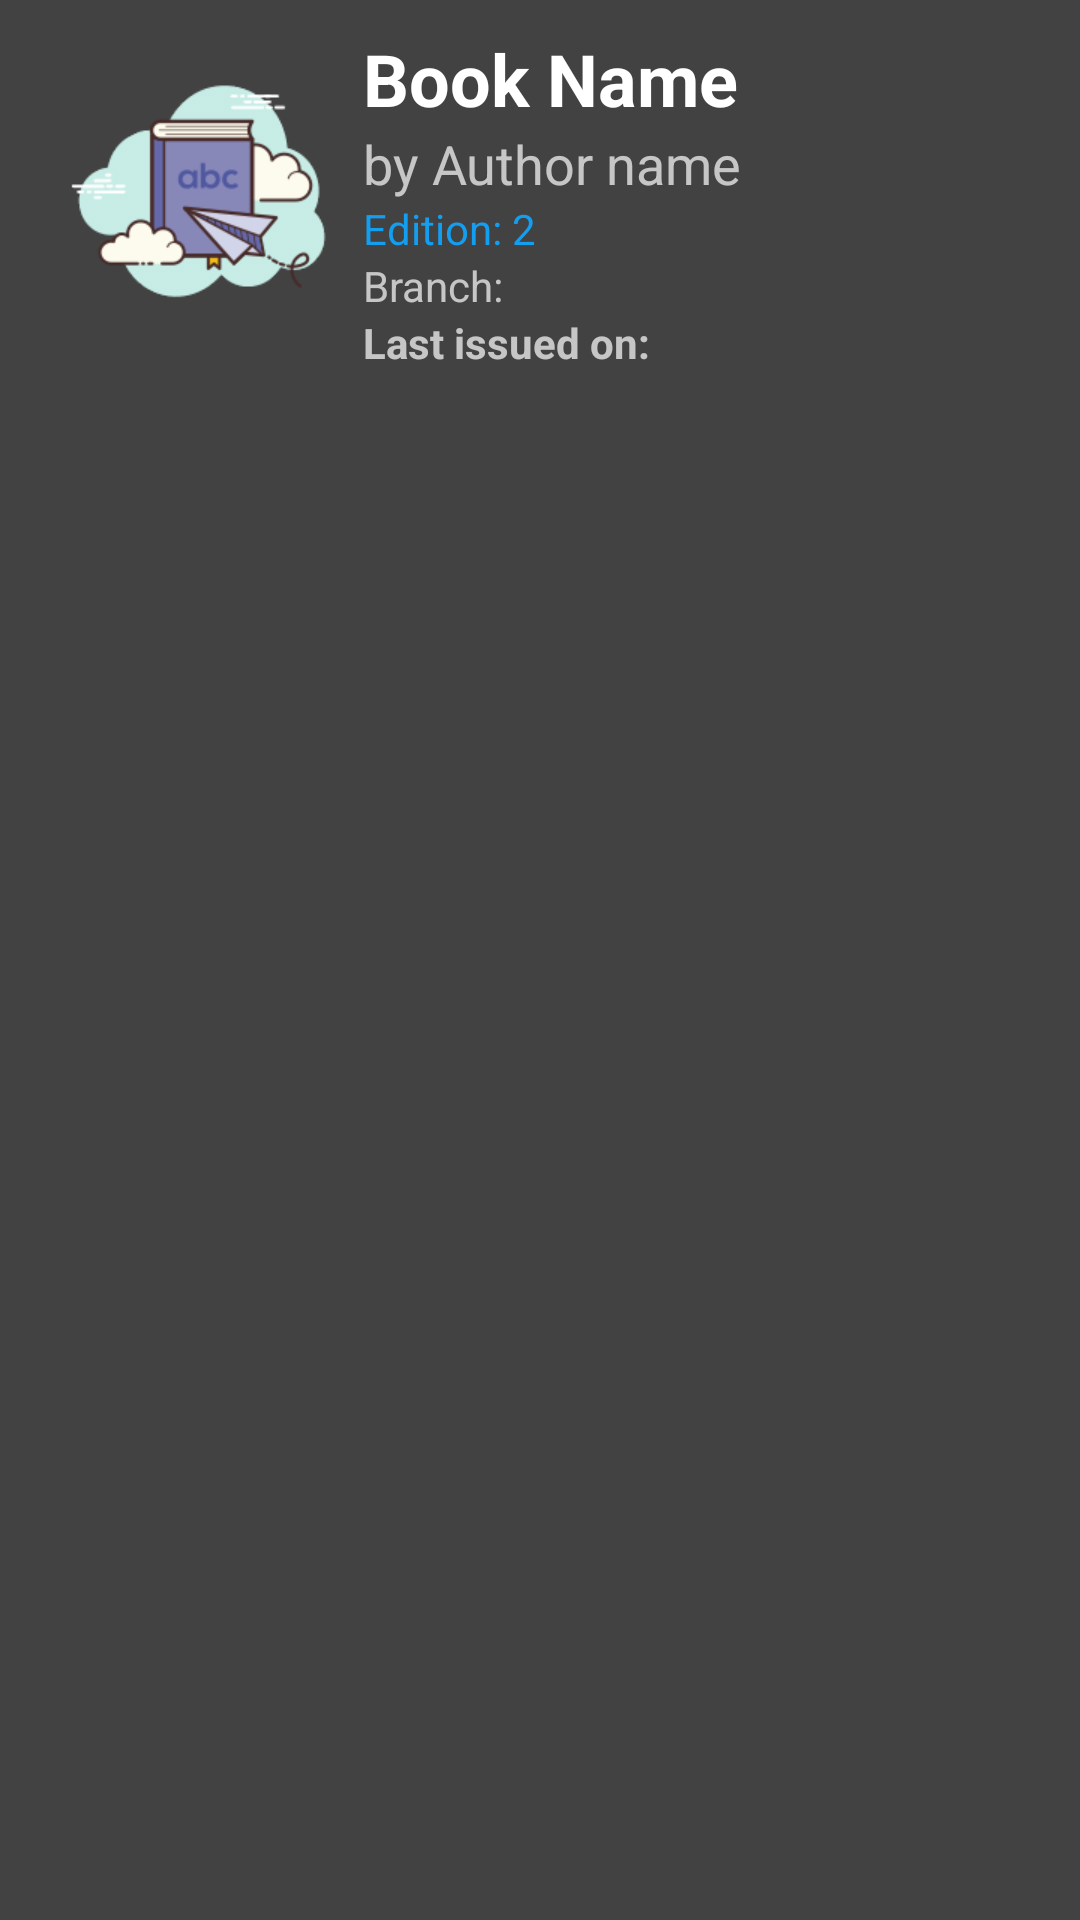

Here is an Android app screen rendered from its layout file. Give the layout XML and the strings, colors and styles it references.
<!-- AndroidManifest.xml: application theme AppTheme -->
<!-- res/layout/issue_history_item.xml -->
<?xml version="1.0" encoding="utf-8"?>
<RelativeLayout
    xmlns:android="http://schemas.android.com/apk/res/android" android:layout_width="match_parent"
    android:layout_height="wrap_content"
    android:clickable="true"
    android:focusable="true"
    android:paddingBottom="10dp"
    android:paddingLeft="16dp"
    android:paddingRight="16dp"
    android:paddingTop="10dp"
    android:background="@color/material_cards">

    <ImageView
        android:layout_width="100dp"
        android:layout_height="100dp"
        android:src="@drawable/book"
        android:layout_marginTop="5dp"
        android:layout_marginBottom="5dp"
        android:id="@+id/bookCoverIv"/>
    <LinearLayout
        android:layout_width="wrap_content"
        android:layout_height="wrap_content"
        android:layout_toRightOf="@id/bookCoverIv"
        android:layout_marginLeft="5dp"
        android:orientation="vertical">

        <TextView
            android:layout_width="wrap_content"
            android:layout_height="wrap_content"
            android:id="@+id/bookName"
            android:text="Book Name"
            android:textColor="@color/text_white"
            android:textSize="24sp"
            android:textStyle="bold"/>
        <TextView
            android:layout_width="wrap_content"
            android:layout_height="wrap_content"
            android:id="@+id/bookAuthor"
            android:text="by Author name"
            android:textSize="18sp"
            android:textColor="@color/material_secondary_text_grey"
            />
        <TextView
            android:layout_width="wrap_content"
            android:layout_height="wrap_content"
            android:id="@+id/bookEdition"
            android:text="Edition: 2"
            android:textColor="@color/blue"
            android:textSize="14sp"
            />
        <TextView
            android:layout_width="wrap_content"
            android:layout_height="wrap_content"
            android:id="@+id/bookBranch"
            android:text="Branch: "
            android:textColor="@color/material_secondary_text_grey"/>
        <TextView
            android:layout_width="wrap_content"
            android:layout_height="wrap_content"
            android:text="Last issued on: "
            android:textColor="@color/material_secondary_text_grey"
            android:textStyle="bold"
            android:id="@+id/issueDate"
            />

    </LinearLayout>


</RelativeLayout>
<!-- resources referenced by this layout -->
<resources>
  <color name="blue">#149EF0</color>
  <color name="material_cards">#424242</color>
  <color name="material_secondary_text_grey">#b3ffffff</color>
  <color name="text_white">#ffffff</color>
  <!-- drawable book: png bitmap (drawable-xxhdpi, 5463 bytes) -->
  <style name="AppTheme" parent="Theme.AppCompat.Light.NoActionBar">
          
          <item name="colorPrimary">@color/colorPrimary</item>
          <item name="colorPrimaryDark">@color/colorPrimaryDark</item>
          <item name="colorAccent">@color/colorAccent</item>
          <item name="android:statusBarColor">@color/blue</item>
      </style>
  <color name="colorPrimary">#3F51B5</color>
  <color name="colorPrimaryDark">#303F9F</color>
  <color name="colorAccent">#149EF0</color>
</resources>
